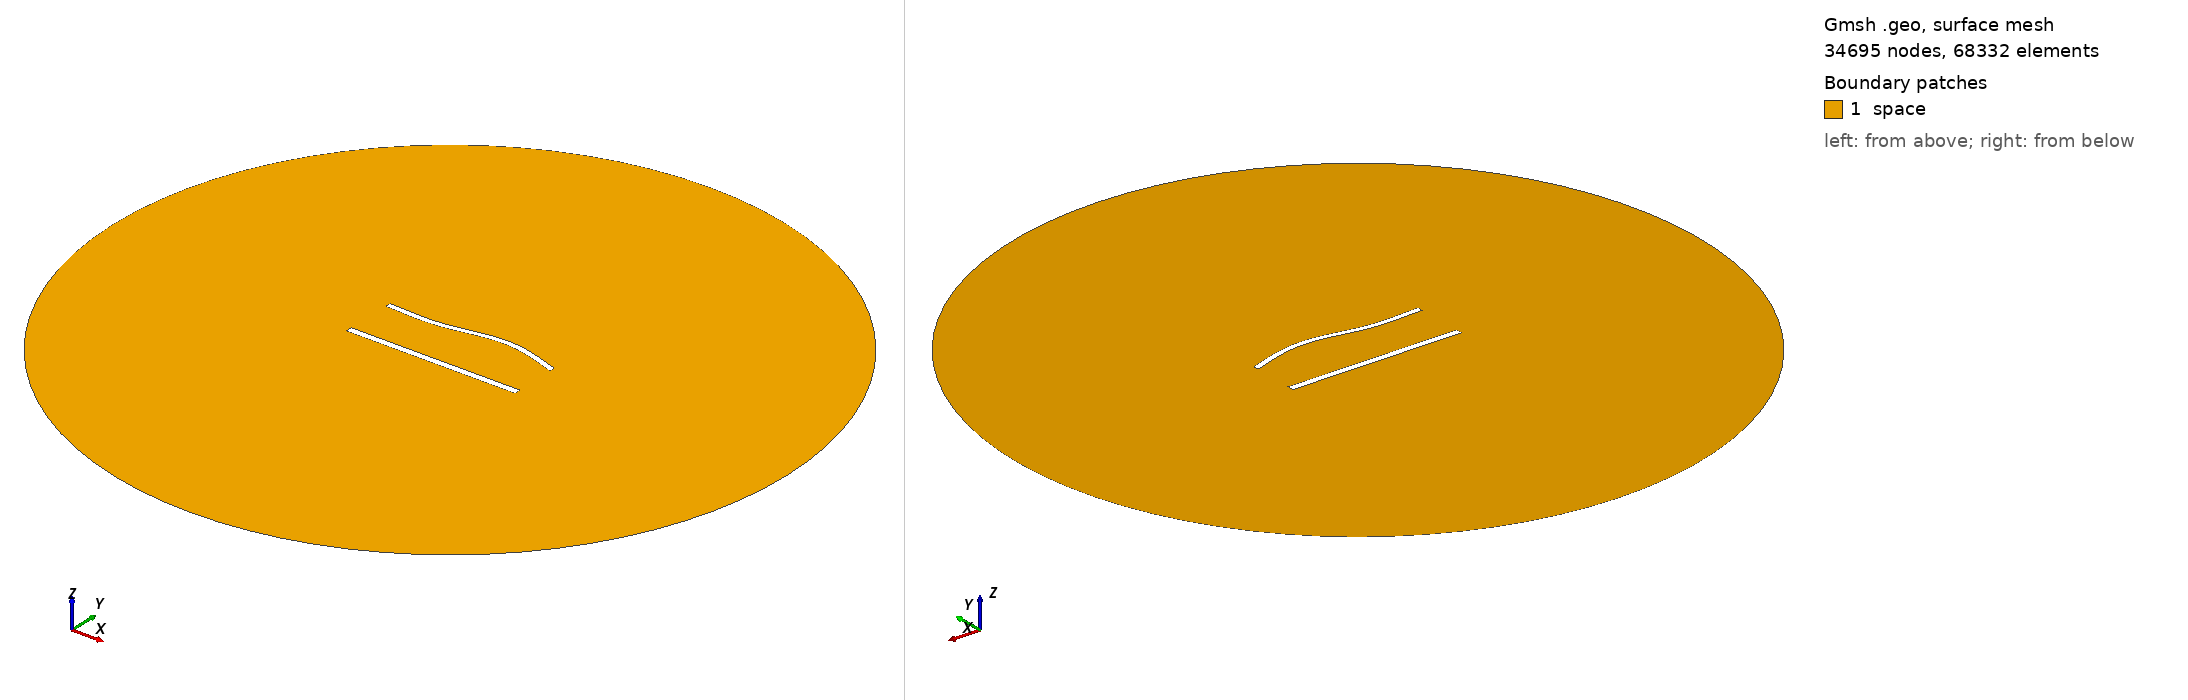

Gmsh geometry script, surface-meshed: 34695 nodes, 68332 surface elements. Boundary patches (legend numbers): 1 space. Left view from above one corner, right view from below the opposite corner. Legend entries are the model's physical surfaces. The drawing asked Gmsh for element sizes between 1% and 20% of the model's largest extent; the script's own settings can give other sizes.

=== 1208.geo (drawn) ===
//---------------------------------------
// Geometry kernel
//---------------------------------------

SetFactory("OpenCASCADE");



//---------------------------------------
// Parameters of the geometry
//---------------------------------------

// Overetch of the upper plate
overetch = 0.25;

// Distance between the plates
distance = 30.0;

// Discretization over the x axis (for the deformation)
nx = 50; 

// Length of the plate
L = 100 - overetch; 

// Number of modes
n = 4; 

// 1st mode coefficient
coeff(1) = 1.5;
beta(1) = 0.596864 * 3.1415926535 / L;

// 2nd mode coefficient
coeff(2) = 1.5;
beta(2) = 1.49418 * 3.1415926535 / L;

// 3rd mode coefficient
coeff(3) = -1.5;
beta(3) = 2.50025 * 3.1415926535 / L;

// 4th mode coefficient
coeff(4) = 0.0;
beta(4) = 3.49999 * 3.1415926535 / L;



//---------------------------------------
// Upper plate (deformed rectangle)
//---------------------------------------

// Coordiantes of the upper plate
xmin = -50;
xmax = 50 - overetch;

// Height of the upper plate
yheight = 4 - 2 * overetch;

// Indexes of the points
UpperID[] = {};
LowerID[] = {};
LeftID[] = {};
RightID[] = {};

// Point index
p = 1;

// Horizontal edges
For i In {1:nx}
    x = xmin + (i-1)*(xmax - xmin)/(nx-1);

    y_bottom = distance / 2 + overetch;
    For j In {1:n}
        C = (Cosh(beta(j)*L) + Cos(beta(j)*L)) / (Sinh(beta(j)*L) + Sin(beta(j)*L));
        y_bottom  = y_bottom + coeff(j) * (Cosh(beta(j)*(x+50)) - Cos(beta(j)*(x+50)) - C * (Sinh(beta(j)*(x+50)) - Sin(beta(j)*(x+50))));
    EndFor

    y_top = y_bottom + yheight;

    Point(p) = {x, y_top, 0, 1.0};
    UpperID[i] = p;
    p = p + 1;

    Point(p) = {x, y_bottom, 0, 1.0};
    LowerID[i] = p;
    p = p + 1;
EndFor

// Create point lists
UpperPts[] = {}; LowerPts[] = {};
For i In {1:nx}
  UpperPts[] += {UpperID[i]};
  LowerPts[] += {LowerID[i]};
EndFor

// Build splines
Spline(1) = {UpperPts[]};
Spline(2) = {LowerPts[]};
Line(3) = {LowerPts[nx-1], UpperPts[nx-1]};
Line(4) = {LowerPts[0], UpperPts[0]};

// Build the plane surface
Curve Loop(1) = {2, 3, -1, -4};
Plane Surface(1) = {1};



//---------------------------------------
// Lower plate (rectangle)
//---------------------------------------

// Vertices
Point(1001) = {-50, -distance/2, 0, 1.0};
Point(1002) = { 50, -distance/2, 0, 1.0};
Point(1003) = { 50,  -distance/2 + 4, 0, 1.0};
Point(1004) = {-50,  -distance/2 + 4, 0, 1.0};

// Edges
Line(5) = {1001, 1002};
Line(6) = {1002, 1003};
Line(7) = {1003, 1004};
Line(8) = {1004, 1001};

// Plane surface
Line Loop(2) = {5, 6, 7, 8};
Plane Surface(2) = {2}; 



//---------------------------------------
// Outer (fictious) boundary
//---------------------------------------

// Points
Point(1005) = {0, 0, 0};       // Center
Point(1006) = {200, 0, 0};     // Start point
Point(1007) = {0, 200, 0};     // 90 degrees
Point(1008) = {-200, 0, 0};    // 180 degrees
Point(1009) = {0, -200, 0};    // 270 degrees

// Circle arcs (each needs start, center, end)
Circle(9) = {1006, 1005, 1007};
Circle(10) = {1007, 1005, 1008};
Circle(11) = {1008, 1005, 1009};
Circle(12) = {1009, 1005, 1006};

// Plane surface for the entire domain
Curve Loop(3) = {9, 10, 11, 12};
Surface(3) = {3};

// Subtract the plates from the whole domain to obtain the actual domain where we want to solve the equations
BooleanDifference{ Surface{3}; Delete; }{ Surface{1}; Surface{2}; Delete; }




//---------------------------------------
// Transfinite Lines/Curves
//---------------------------------------

// Set the number of points on the boundaries
r = 6;
d = 0.15;

// Plates
Transfinite Curve {1} = 50*r/4 Using Progression 1;
Transfinite Line {2} = 50*r Using Progression 1;
Transfinite Curve {3, 4} = 2*r Using Progression 1+d;
Transfinite Line {5} = 50*r/4 Using Progression 1;
Transfinite Line {7} = 50*r Using Progression 1;
Transfinite Line {6} = 2*r Using Progression 1-d;
Transfinite Line {8} = 2*r Using Progression 1+d;

// Outer boundary
Transfinite Line {9, 10, 11, 12} = 20 Using Progression 1;



//---------------------------------------
// Physical groups
//---------------------------------------                

// Physical curves (boundaries)
Physical Line("force_segment", 10) = {2};
Physical Line("upper_plate", 11) = {1, 3, 4};
Physical Line("lower_plate", 12) = {5, 6, 7, 8};
Physical Line("boundary", 20) = {9, 10, 11, 12};

// Physical Surfaces
Physical Surface("space", 30) = {3};



//---------------------------------------
// 6. Generate the Mesh
//---------------------------------------

// 2D mesh generation
Mesh 2;
